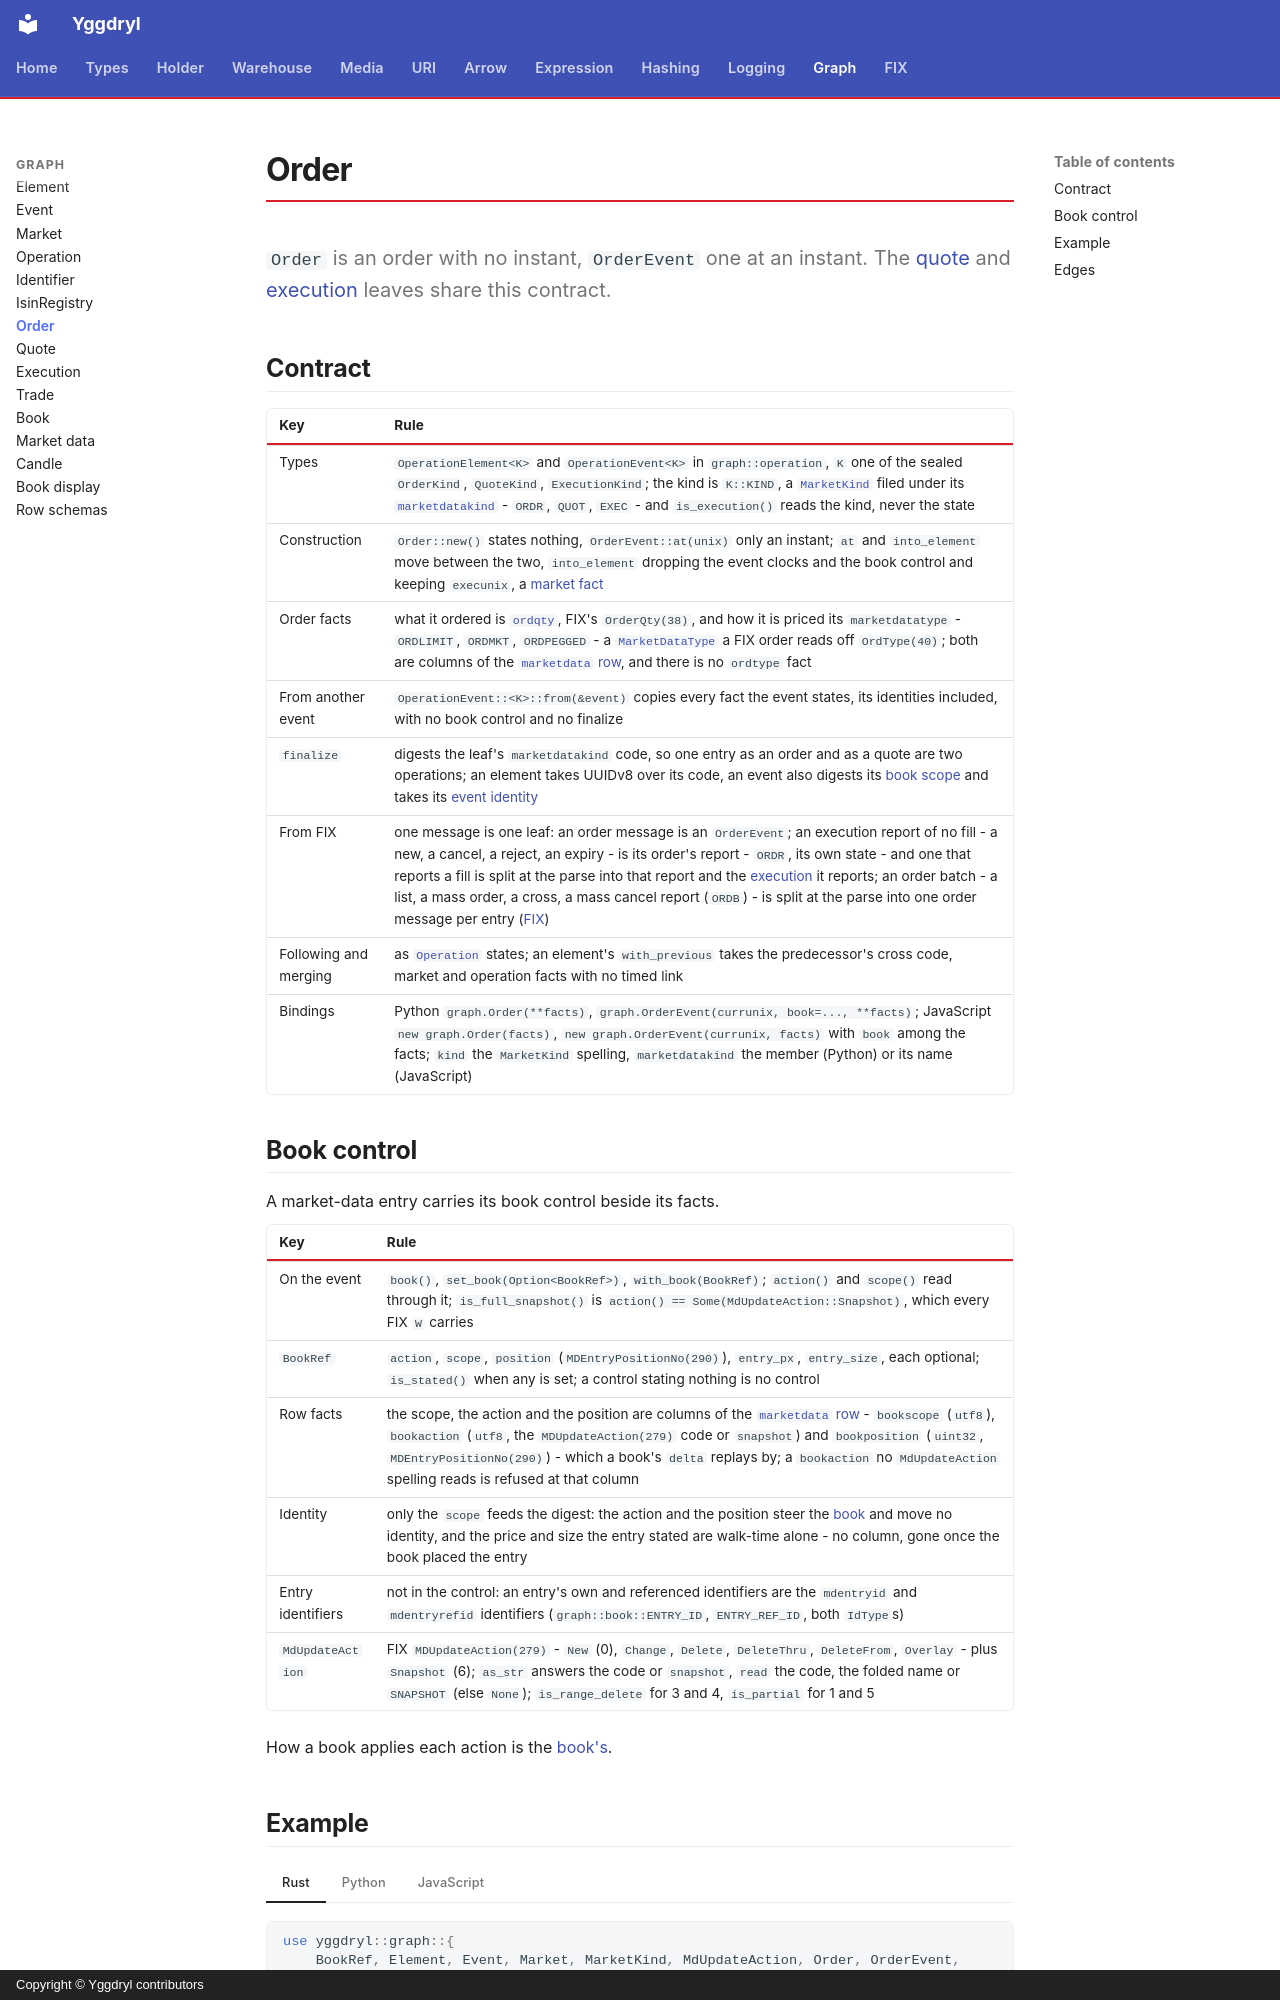

repository: Platob/yggdryl · page: graph/order/index.html · generator: mkdocs · copyright: Copyright © Yggdryl contributors

# Order

`Order` is an order with no instant, `OrderEvent` one at an instant. The [quote](quote.md) and [execution](execution.md) leaves share this contract.

## Contract

| Key | Rule |
| --- | --- |
| Types | `OperationElement<K>` and `OperationEvent<K>` in `graph::operation`, `K` one of the sealed `OrderKind`, `QuoteKind`, `ExecutionKind`; the kind is `K::KIND`, a [`MarketKind`](market-data.md#marketdata) filed under its [`marketdatakind`](../types/enum/marketdatakind.md) - `ORDR`, `QUOT`, `EXEC` - and `is_execution()` reads the kind, never the state |
| Construction | `Order::new()` states nothing, `OrderEvent::at(unix)` only an instant; `at` and `into_element` move between the two, `into_element` dropping the event clocks and the book control and keeping `execunix`, a [market fact](market.md#contract) |
| Order facts | what it ordered is [`ordqty`](operation.md#order-quantity), FIX's `OrderQty(38)`, and how it is priced its `marketdatatype` - `ORDLIMIT`, `ORDMKT`, `ORDPEGGED` - a [`MarketDataType`](../types/enum/marketdatatype.md) a FIX order reads off `OrdType(40)`; both are columns of the [`marketdata` row](schemas.md#the-marketdata-row), and there is no `ordtype` fact |
| From another event | `OperationEvent::<K>::from(&event)` copies every fact the event states, its identities included, with no book control and no finalize |
| `finalize` | digests the leaf's `marketdatakind` code, so one entry as an order and as a quote are two operations; an element takes UUIDv8 over its code, an event also digests its [book scope](#book-control) and takes its [event identity](event.md#identity) |
| From FIX | one message is one leaf: an order message is an `OrderEvent`; an execution report of no fill - a new, a cancel, a reject, an expiry - is its order's report - `ORDR`, its own state - and one that reports a fill is split at the parse into that report and the [execution](execution.md#contract) it reports; an order batch - a list, a mass order, a cross, a mass cancel report (`ORDB`) - is split at the parse into one order message per entry ([FIX](../fix/message.md#a-parse-splits-what-a-message-reports)) |
| Following and merging | as [`Operation`](operation.md#following-and-merging) states; an element's `with_previous` takes the predecessor's cross code, market and operation facts with no timed link |
| Bindings | Python `graph.Order(**facts)`, `graph.OrderEvent(currunix, book=..., **facts)`; JavaScript `new graph.Order(facts)`, `new graph.OrderEvent(currunix, facts)` with `book` among the facts; `kind` the `MarketKind` spelling, `marketdatakind` the member (Python) or its name (JavaScript) |
